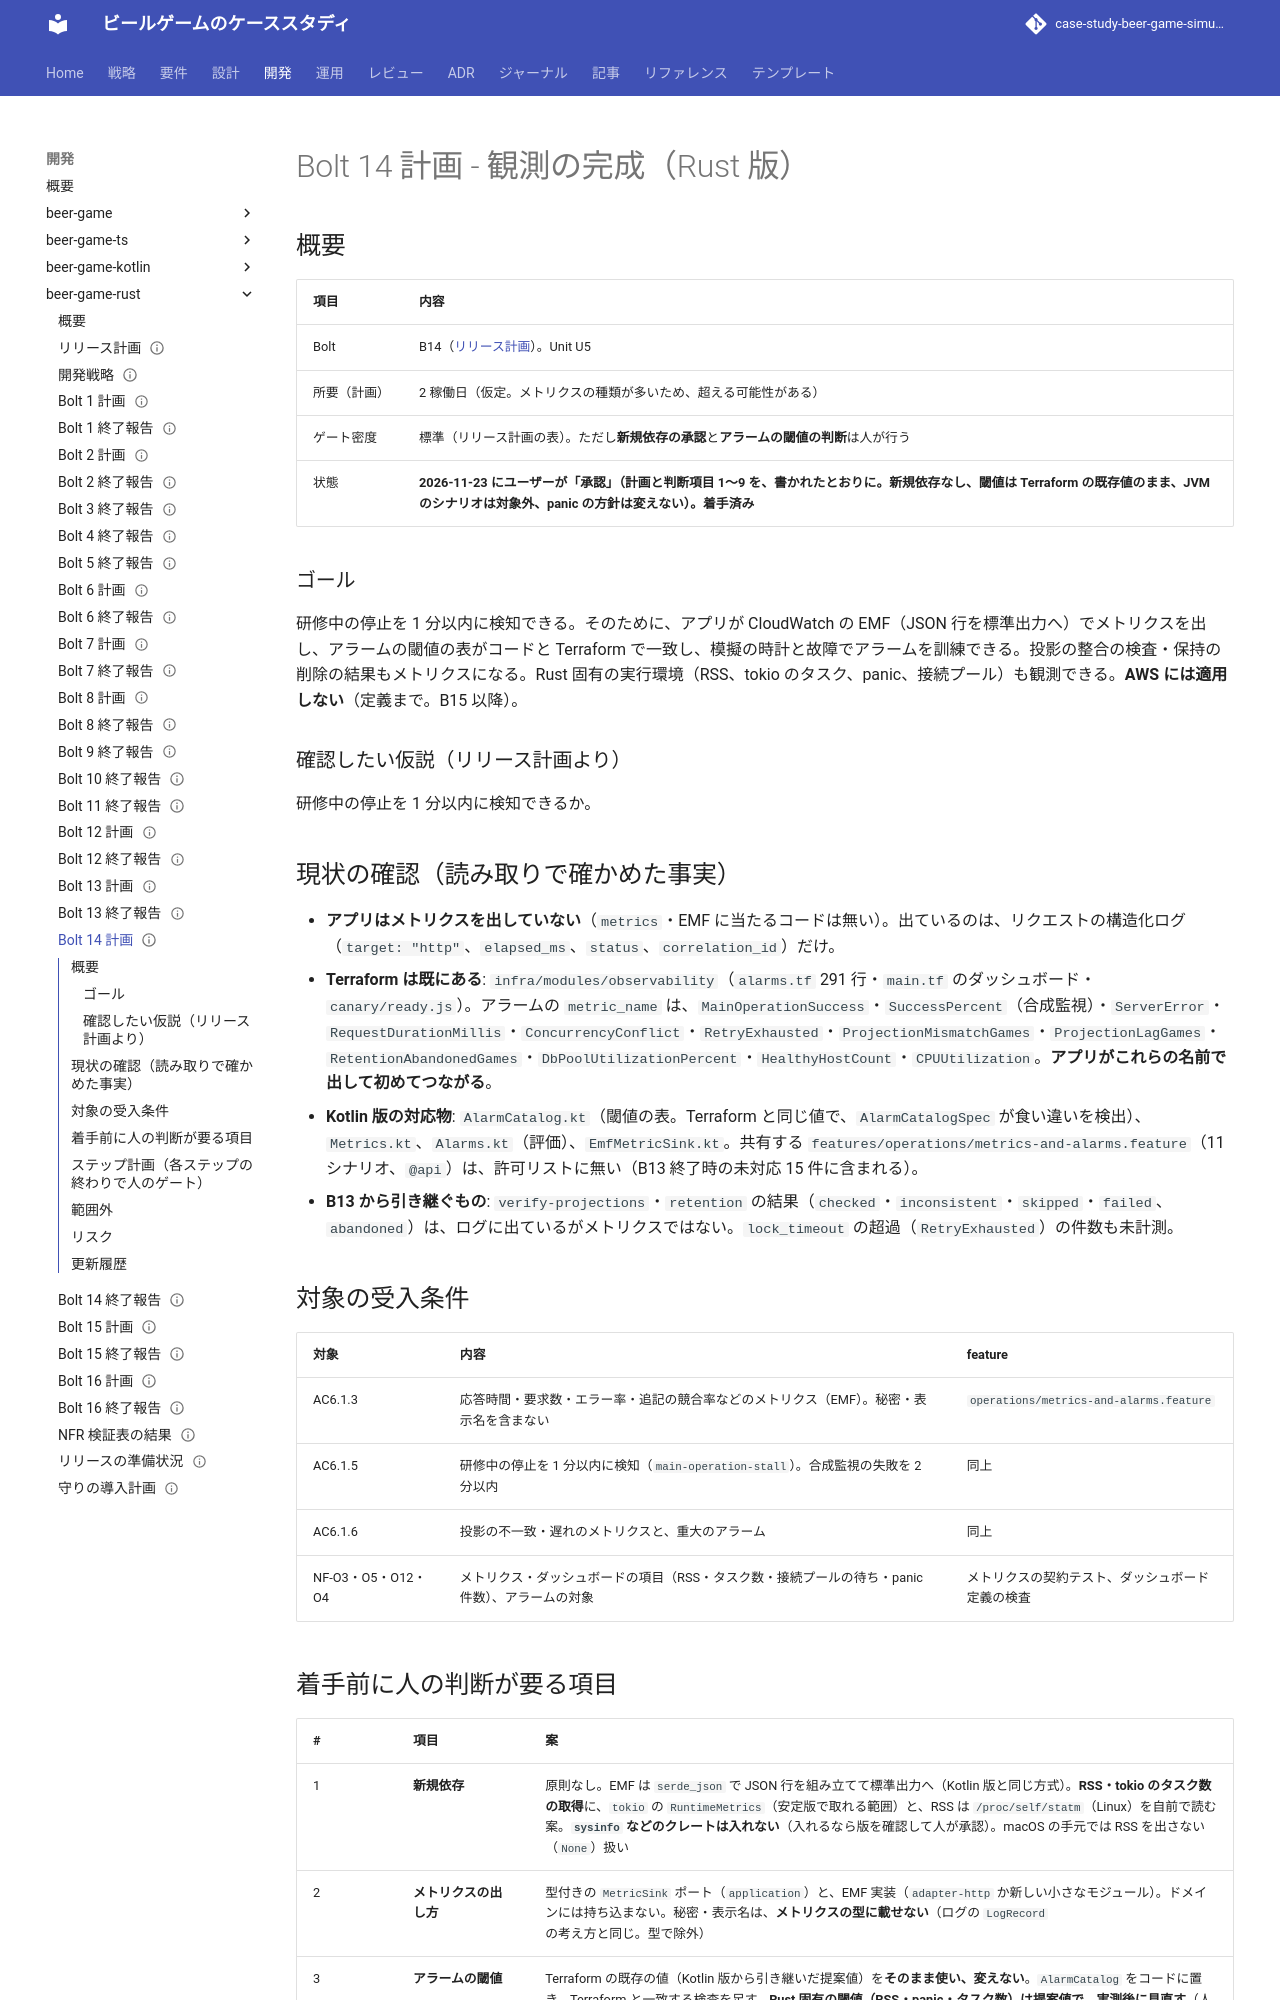

repository: k2works/case-study-beer-game-simulation · page: development/beer-game-rust/bolt_14_plan/index.html · generator: mkdocs

---
type: Plan
title: "Bolt 14 計画 - 観測の完成（Rust 版）"
description: "beer-game-rust の Bolt 14 のステップ計画。EMF のメトリクス出力、アラームの閾値の表（AlarmCatalog）と Terraform の一致検査、アラームの訓練（模擬の時計）、投影の整合・保持のメトリクスの出力、Rust の実行環境の観測（RSS・tokio のタスク・panic）。metrics-and-alarms.feature の許可。人の承認待ちの草案。"
tags: [plan]
status: draft
generated: { by: claude-code/claude-sonnet-5-5, at: 2026-11-23T00:00:00Z }
---

# Bolt 14 計画 - 観測の完成（Rust 版）

## 概要

| 項目 | 内容 |
| :--- | :--- |
| Bolt | B14（[リリース計画](./release_plan.md)）。Unit U5 |
| 所要（計画） | 2 稼働日（仮定。メトリクスの種類が多いため、超える可能性がある） |
| ゲート密度 | 標準（リリース計画の表）。ただし**新規依存の承認**と**アラームの閾値の判断**は人が行う |
| 状態 | **2026-11-23 にユーザーが「承認」（計画と判断項目 1〜9 を、書かれたとおりに。新規依存なし、閾値は Terraform の既存値のまま、JVM のシナリオは対象外、panic の方針は変えない）。着手済み** |

### ゴール

研修中の停止を 1 分以内に検知できる。そのために、アプリが CloudWatch の EMF（JSON 行を標準出力へ）でメトリクスを出し、アラームの閾値の表がコードと Terraform で一致し、模擬の時計と故障でアラームを訓練できる。投影の整合の検査・保持の削除の結果もメトリクスになる。Rust 固有の実行環境（RSS、tokio のタスク、panic、接続プール）も観測できる。**AWS には適用しない**（定義まで。B15 以降）。

### 確認したい仮説（リリース計画より）

研修中の停止を 1 分以内に検知できるか。

## 現状の確認（読み取りで確かめた事実）

- **アプリはメトリクスを出していない**（`metrics`・EMF に当たるコードは無い）。出ているのは、リクエストの構造化ログ（`target: "http"`、`elapsed_ms`、`status`、`correlation_id`）だけ。
- **Terraform は既にある**: `infra/modules/observability`（`alarms.tf` 291 行・`main.tf` のダッシュボード・`canary/ready.js`）。アラームの `metric_name` は、`MainOperationSuccess`・`SuccessPercent`（合成監視）・`ServerError`・`RequestDurationMillis`・`ConcurrencyConflict`・`RetryExhausted`・`ProjectionMismatchGames`・`ProjectionLagGames`・`RetentionAbandonedGames`・`DbPoolUtilizationPercent`・`HealthyHostCount`・`CPUUtilization`。**アプリがこれらの名前で出して初めてつながる**。
- **Kotlin 版の対応物**: `AlarmCatalog.kt`（閾値の表。Terraform と同じ値で、`AlarmCatalogSpec` が食い違いを検出）、`Metrics.kt`、`Alarms.kt`（評価）、`EmfMetricSink.kt`。共有する `features/operations/metrics-and-alarms.feature`（11 シナリオ、`@api`）は、許可リストに無い（B13 終了時の未対応 15 件に含まれる）。
- **B13 から引き継ぐもの**: `verify-projections`・`retention` の結果（`checked`・`inconsistent`・`skipped`・`failed`、`abandoned`）は、ログに出ているがメトリクスではない。`lock_timeout` の超過（`RetryExhausted`）の件数も未計測。

## 対象の受入条件

| 対象 | 内容 | feature |
| :--- | :--- | :--- |
| AC6.1.3 | 応答時間・要求数・エラー率・追記の競合率などのメトリクス（EMF）。秘密・表示名を含まない | `operations/metrics-and-alarms.feature` |
| AC6.1.5 | 研修中の停止を 1 分以内に検知（`main-operation-stall`）。合成監視の失敗を 2 分以内 | 同上 |
| AC6.1.6 | 投影の不一致・遅れのメトリクスと、重大のアラーム | 同上 |
| NF-O3・O5・O12・O4 | メトリクス・ダッシュボードの項目（RSS・タスク数・接続プールの待ち・panic 件数）、アラームの対象 | メトリクスの契約テスト、ダッシュボード定義の検査 |
